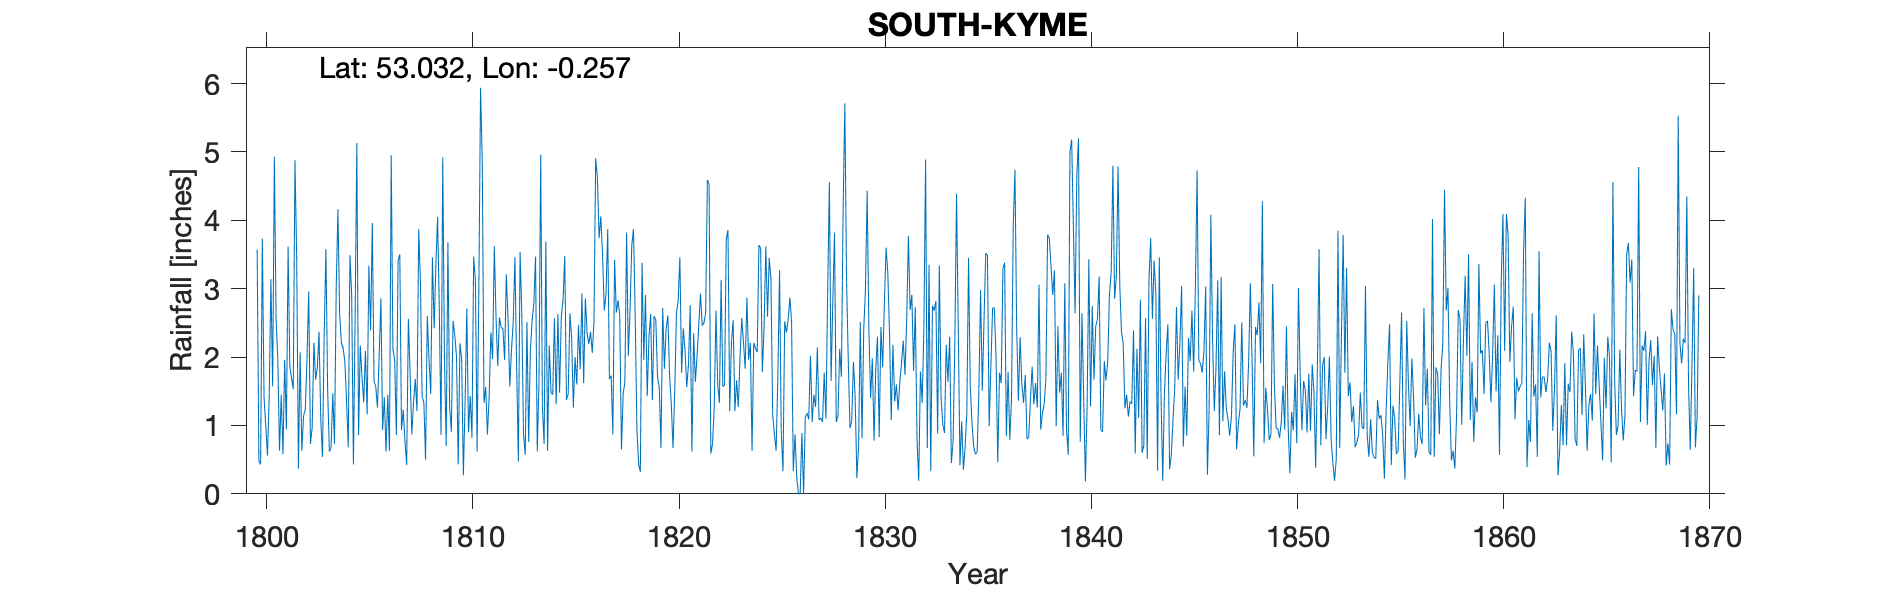

Source data for this figure (header and first rows):
SOUTH KYME, , , , , , , , , , , , , , , , , , , , , , , 
Grid ref, TF169496, Long, -0.2568, Lat, 53.03, Elevation, 15, ft, , , , , , , , , , , , , , , 
Station no, 2541/7, , , , , , , , , , , , , , , , , , , , , , 
, 1800, 1801, 1802, 1803, 1804, 1805, 1806, 1807, 1808, 1809, 1810, 1811, 1812, 1813, 1814, 1815, 1816, 1817, 1818, 1819, 1820, 1821, 1822
January, 3.57, 1.97, 0.37, 2.37, 2.62, 2.17, 2.86, 0.93, 1.42, 4.92, 0.27, 1.33, 1.96, 0.57, 3.69, 1.37, 2.35, 3.87, 2.02, 2.29, 1.74, 2.76, 0.59
February, 0.48, 0.63, 2.07, 1.1, 2.21, 1.71, 0.93, 1.23, 1.34, 1.97, 1.33, 1.56, 3.21, 2.51, 0.63, 1.46, 2.19, 1.68, 2.69, 2.63, 1.31, 0.62, 0.73
March, 0.43, 1.45, 0.63, 0.54, 2.13, 1.34, 1.41, 0.78, 0.5, 0.7, 2.71, 0.87, 2.54, 0.76, 2.17, 2.64, 2.37, 1.73, 3.63, 1.37, 0.67, 2.35, 1.27
April, 3.73, 0.58, 1.14, 2.32, 1.94, 2.09, 0.62, 0.42, 2.6, 3.68, 0.9, 1.42, 1.57, 2.1, 1.48, 2.29, 2.06, 0.87, 3.87, 2.6, 1.49, 1.64, 2.68
May, 1.41, 1.96, 1.23, 3.58, 1.37, 1.16, 1.45, 2.56, 1.97, 1.27, 1.43, 2.36, 2.1, 2.53, 1.45, 1.26, 2.52, 3.42, 2.59, 2.54, 2.64, 2.01, 1.6
June, 0.99, 0.94, 1.98, 1.53, 0.68, 3.34, 0.63, 1.76, 1.46, 0.91, 0.82, 1.97, 2.51, 2.78, 2.57, 2, 4.91, 2.65, 0.95, 1.71, 2.83, 2.47, 1.33
July, 0.56, 3.62, 2.96, 0.62, 3.49, 2.39, 4.95, 0.87, 3.46, 2.53, 3.47, 3.62, 3.46, 3.47, 1.31, 1.6, 4.62, 2.83, 0.43, 1.56, 3.46, 2.93, 3.13
August, 1.42, 1.87, 0.73, 0.67, 2.91, 3.96, 2.11, 1.34, 2.42, 2.32, 3.12, 2.59, 1.86, 0.62, 2.63, 2.47, 3.74, 2.62, 0.32, 0.67, 1.77, 2.46, 1.57
September, 3.14, 1.69, 0.97, 1.47, 0.43, 1.65, 1.97, 1.68, 3.36, 2.01, 0.62, 1.87, 0.47, 1.63, 1.48, 1.82, 4.06, 0.65, 3.38, 2.72, 2.42, 2.5, 1.59
October, 1.57, 1.53, 2.21, 0.73, 2.57, 1.57, 0.86, 1.21, 4.05, 0.43, 2.98, 2.58, 3.54, 4.96, 2.59, 2.93, 3.49, 1.46, 1.96, 1.83, 2.1, 2.64, 3.73
November, 4.93, 4.88, 1.67, 3.01, 5.13, 1.26, 3.41, 3.87, 2.69, 2.2, 5.94, 2.43, 2.62, 1.26, 2.83, 1.62, 2.68, 1.64, 2.91, 2.42, 1.56, 4.59, 3.86
December, 2.57, 3.45, 1.84, 4.16, 0.86, 2.02, 3.5, 3.11, 0.86, 1.98, 4.86, 2.42, 0.87, 0.73, 3.48, 2.86, 2.92, 3.82, 1.43, 2.61, 1.89, 4.53, 1.21
Total, 24.8, 24.57, 17.8, 22.1, 26.34, 24.66, 24.7, 19.76, 26.13, 24.92, 28.45, 25.02, 26.71, 23.92, 26.31, 24.32, 37.91, 27.24, 26.18, 24.95, 23.88, 31.5, 23.29
